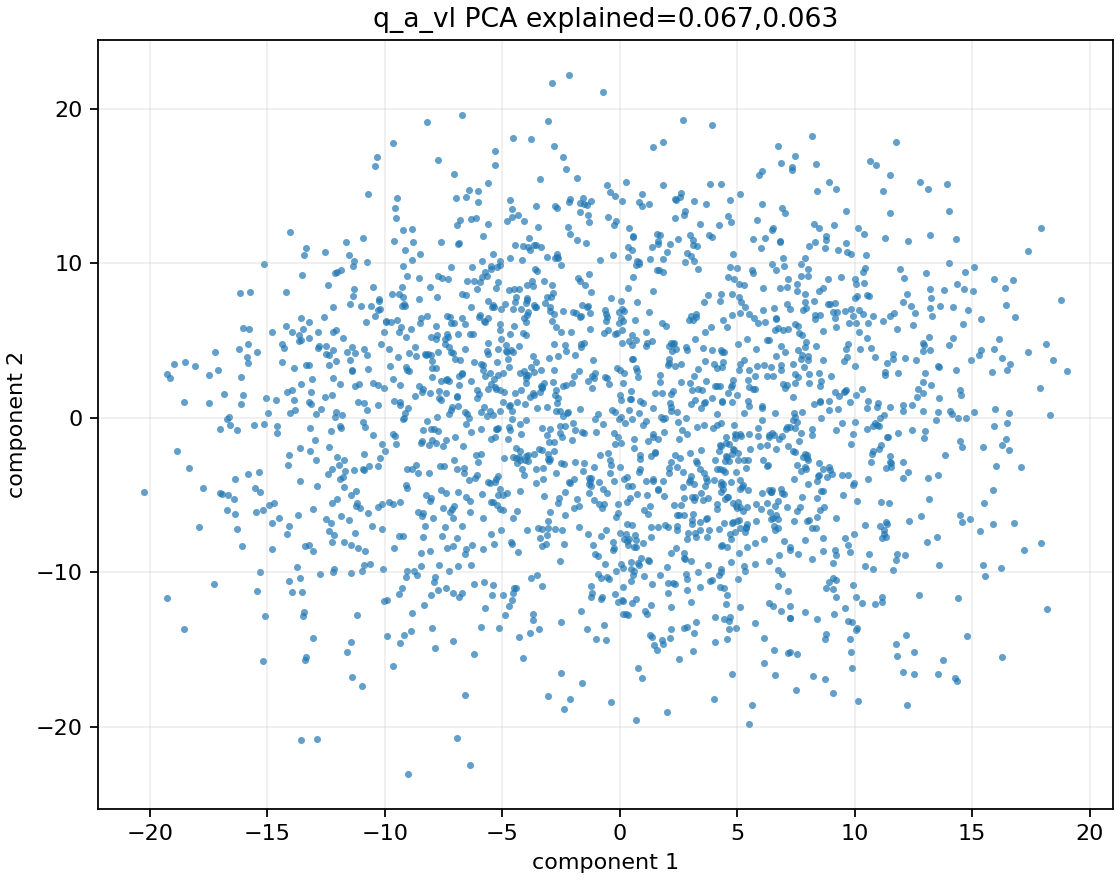

The table this chart was drawn from, first rows:
sample_index, x, y, action_norm
0, 7.166, -1.827, 6.19
1, -1.161, -11.36, 7.294
2, 10.63, 7.904, 7.094
3, -6.075, 1.277, 6.866
4, 7.035, 4.285, 6.622
5, -3.071, -2.643, 6.856
6, -1.269, 5.746, 7.184
7, 6.749, 17.59, 6.694
8, 17.9, 1.946, 8.289
9, 11.22, 14.66, 7.811
10, -12.02, -5.276, 6.815
11, 2.908, -7.431, 5.928
12, 8.01, -2.734, 7.305
13, 6.901, -4.9, 7.583
14, -15.54, -4.524, 6.655
15, 4.795, 8.013, 6.442
16, 10.55, 6.127, 8.056
17, 4.046, -14.53, 7.918
18, 4.517, -1.247, 7.795
19, -0.2113, -11.41, 6.757
20, -9.594, -8.438, 8.136
21, 7.901, 10.37, 6.423
22, 11.51, -2.854, 6.758
23, -3.04, -2.347, 6.622
24, 1.436, -4.11, 6.676
25, 5.609, -18.6, 7.46
26, -8.395, 1.673, 7.374
27, -11.8, -3.851, 5.945
28, -13.61, -10.35, 7.069
29, 2.171, 0.456, 8.475
30, 4.311, -9.766, 6.805
31, 13.13, 14.82, 5.911
32, -2.299, 4.336, 6.719
33, -19.12, 2.591, 7.157
34, -7.427, 5.116, 5.97
35, 13.17, 5.256, 5.875
36, 4.149, -0.4943, 6.475
37, 9.217, 5.877, 6.472
38, 1.439, -14.72, 7.757
39, 10.07, 1.472, 8.606
40, -3.813, -13.91, 6.314
41, -4.031, 0.8815, 5.988
42, -5.108, 0.4237, 8.129
43, 2.976, 2.269, 7.06
44, -4.708, 3.293, 6.138
45, -1.733, -5.709, 8.075
46, 9.91, -4.346, 5.807
47, -13.36, 3.425, 7.663
48, 5.291, -2.73, 6.745
49, -7.484, -3.118, 7.591
50, -5.926, 6.66, 7.488
51, -2.116, 11.88, 7.91
52, 7.559, -0.2816, 8.018
53, 2.238, 4.303, 8.412
54, -8.022, -0.7035, 8.411
55, 11.05, -2.029, 7.746
56, -10.51, -1.129, 7.643
57, -4.522, 7.032, 8.28
58, 0.9045, -9.086, 7.677
59, 7.384, 3.484, 6.43
... 1,940 more rows
